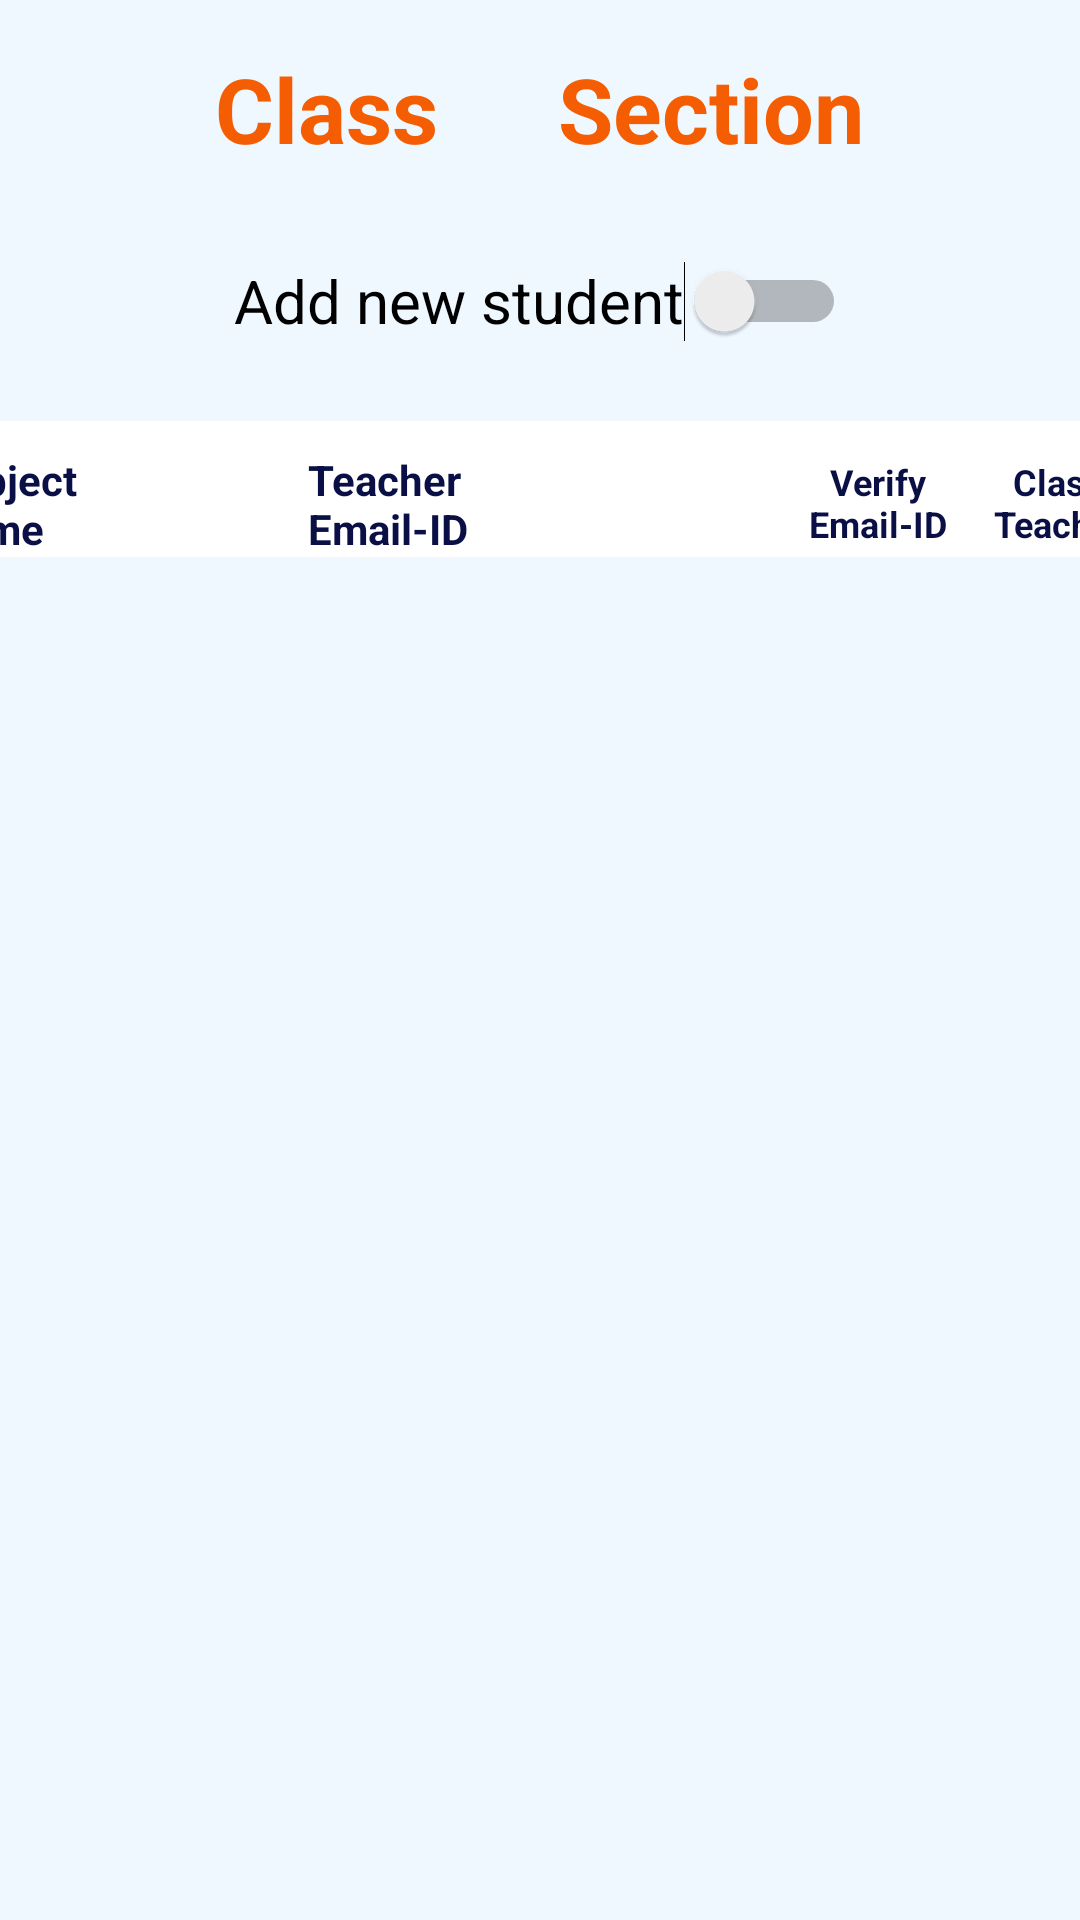

The Android layout XML behind this screen, and the referenced resources:
<!-- AndroidManifest.xml: application theme Theme.New_SCS -->
<!-- res/layout/activity_principal_teacher_details.xml -->
<?xml version="1.0" encoding="utf-8"?>
<androidx.constraintlayout.widget.ConstraintLayout xmlns:android="http://schemas.android.com/apk/res/android"
    xmlns:app="http://schemas.android.com/apk/res-auto"
    xmlns:tools="http://schemas.android.com/tools"
    android:layout_width="match_parent"
    android:layout_height="match_parent"
    android:background="@color/light_blue"
    android:paddingVertical="16dp"
    tools:context=".Principal.PrincipalTeacherDetails">

    <LinearLayout
        android:id="@+id/linearLayout"
        android:layout_width="match_parent"
        android:layout_height="wrap_content"
        android:orientation="horizontal"
        app:layout_constraintEnd_toEndOf="parent"
        app:layout_constraintStart_toStartOf="parent"
        app:layout_constraintTop_toTopOf="parent">

        <TextView
            android:id="@+id/textView60"
            android:layout_width="wrap_content"
            android:layout_height="wrap_content"
            android:layout_weight="1"
            android:paddingHorizontal="20dp"
            android:text="@string/classname"
            android:textAlignment="textEnd"
            android:textColor="@color/orange"
            android:textSize="30sp"
            android:textStyle="bold" />

        <TextView
            android:id="@+id/textView61"
            android:layout_width="wrap_content"
            android:layout_height="wrap_content"
            android:layout_weight="1"
            android:paddingHorizontal="20dp"
            android:text="@string/section"
            android:textColor="@color/orange"
            android:textSize="30sp"
            android:textStyle="bold" />

    </LinearLayout>

    <LinearLayout
        android:id="@+id/linearLayout4"
        android:layout_width="match_parent"
        android:layout_height="wrap_content"
        android:layout_marginTop="16dp"
        android:layout_weight="1"
        android:background="@color/white"
        android:gravity="center_horizontal"
        android:orientation="horizontal"
        android:paddingTop="10dp"
        app:layout_constraintEnd_toEndOf="parent"
        app:layout_constraintStart_toStartOf="parent"
        app:layout_constraintTop_toBottomOf="@+id/switch1">

        <TextView
            android:id="@+id/textView62"
            android:layout_width="75dp"
            android:layout_height="wrap_content"
            android:layout_marginEnd="50dp"
            android:text="@string/subject_name"
            android:textAlignment="viewStart"
            android:textColor="@color/dark_blue"
            android:textSize="14sp"
            android:textStyle="normal|bold" />

        <TextView
            android:id="@+id/textView63"
            android:layout_width="100dp"
            android:layout_height="wrap_content"
            android:layout_marginEnd="60dp"
            android:text="@string/teacher_email_id"
            android:textAlignment="viewStart"
            android:textColor="@color/dark_blue"
            android:textSize="14sp"
            android:textStyle="normal|bold" />

        <TextView
            android:id="@+id/textView64"
            android:layout_width="60dp"
            android:layout_height="wrap_content"
            android:text="@string/verify_email_id"
            android:textAlignment="center"
            android:textColor="@color/dark_blue"
            android:textSize="12sp"
            android:textStyle="normal|bold" />

        <TextView
            android:id="@+id/textView65"
            android:layout_width="60dp"
            android:layout_height="wrap_content"
            android:gravity="center"
            android:text="@string/class_teacher"
            android:textAlignment="center"
            android:textColor="@color/dark_blue"
            android:textSize="12sp"
            android:textStyle="normal|bold" />

    </LinearLayout>

    <LinearLayout
        android:id="@+id/fragment_linear_layout"
        android:layout_width="match_parent"
        android:layout_height="500dp"
        android:layout_weight="3"
        android:orientation="horizontal"
        android:paddingStart="5dp"
        app:layout_constraintEnd_toEndOf="parent"
        app:layout_constraintStart_toStartOf="parent"
        app:layout_constraintTop_toBottomOf="@+id/linearLayout4"></LinearLayout>

    <Switch
        android:id="@+id/switch1"
        android:layout_width="wrap_content"
        android:layout_height="wrap_content"
        android:layout_marginTop="20dp"
        android:minHeight="48dp"
        android:text="@string/add_new_student"
        android:textSize="20sp"
        app:layout_constraintEnd_toEndOf="parent"
        app:layout_constraintStart_toStartOf="parent"
        app:layout_constraintTop_toBottomOf="@+id/linearLayout" />

</androidx.constraintlayout.widget.ConstraintLayout>
<!-- resources referenced by this layout -->
<resources>
  <color name="dark_blue">#0a1045</color>
  <color name="light_blue">#eff7ff</color>
  <color name="orange">#f45d01</color>
  <color name="white">#FFFFFFFF</color>
  <string name="add_new_student">Add new student</string>
  <string name="class_teacher">Class Teacher</string>
  <string name="classname">Class</string>
  <string name="section">Section</string>
  <string name="subject_name">Subject Name</string>
  <string name="teacher_email_id">Teacher Email-ID</string>
  <string name="verify_email_id">Verify Email-ID</string>
  <style name="Theme.New_SCS" parent="Theme.MaterialComponents.DayNight.NoActionBar">
          
          <item name="colorPrimary">@color/purple_500</item>
          <item name="colorPrimaryVariant">@color/purple_700</item>
          <item name="colorOnPrimary">@color/white</item>
          
          <item name="colorSecondary">@color/teal_200</item>
          <item name="colorSecondaryVariant">@color/teal_700</item>
          <item name="colorOnSecondary">@color/black</item>
          
          <item name="android:statusBarColor" tools:targetApi="l">?attr/colorPrimaryVariant</item>
          
      </style>
  <color name="purple_500">#FF6200EE</color>
  <color name="purple_700">#FF3700B3</color>
  <color name="teal_200">#FF03DAC5</color>
  <color name="teal_700">#FF018786</color>
  <color name="black">#FF000000</color>
</resources>
